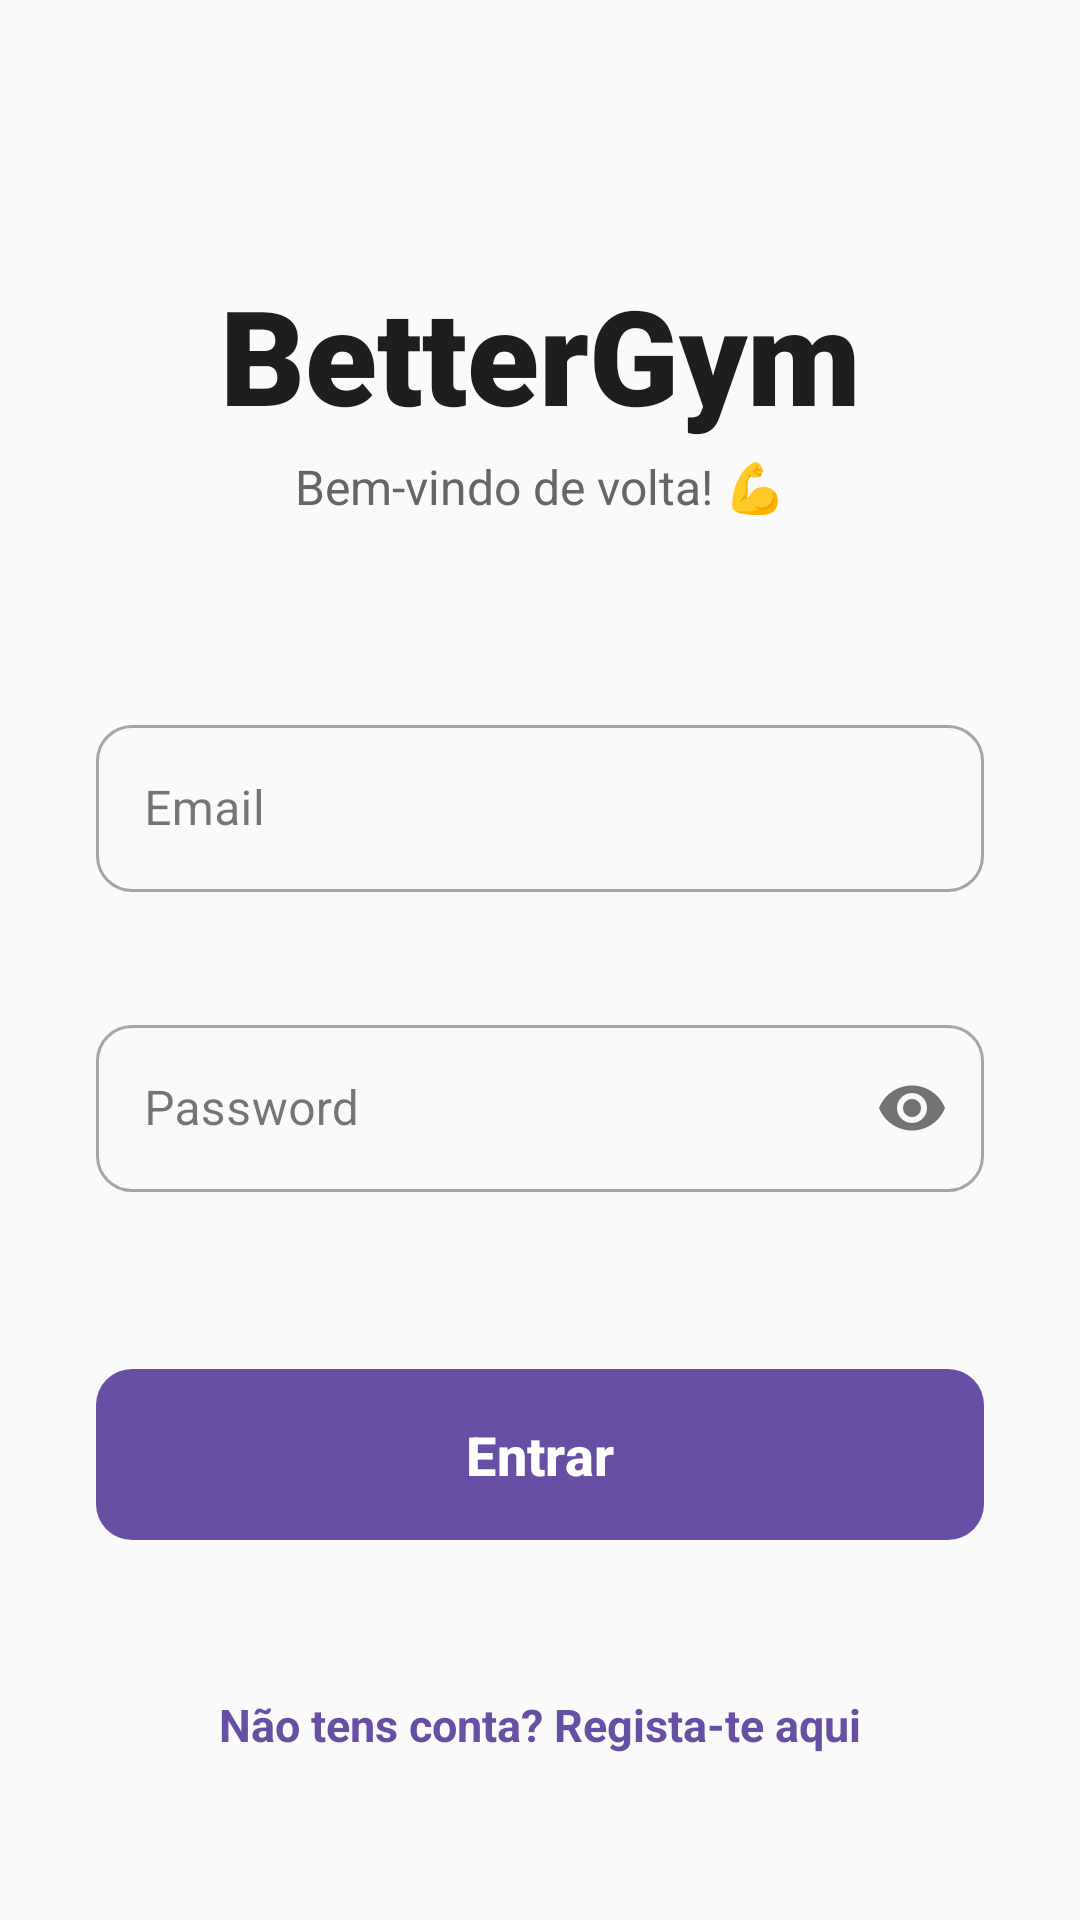

Layout XML and referenced resources for this Android screen:
<!-- AndroidManifest.xml: application theme Theme.BetterGym -->
<!-- res/layout/activity_login.xml -->
<?xml version="1.0" encoding="utf-8"?>
<androidx.constraintlayout.widget.ConstraintLayout
        xmlns:android="http://schemas.android.com/apk/res/android"
        xmlns:app="http://schemas.android.com/apk/res-auto"
        xmlns:tools="http://schemas.android.com/tools"
        android:layout_width="match_parent"
        android:layout_height="match_parent"
        android:background="#FAFAFA"
        android:padding="32dp"
        tools:context=".LoginActivity">

    
    <TextView
            android:id="@+id/title"
            android:layout_width="wrap_content"
            android:layout_height="wrap_content"
            android:layout_marginBottom="32dp"
            android:fontFamily="sans-serif-black"
            android:text="BetterGym"
            android:textColor="#1E1E1E"
            android:textSize="44sp"
            app:layout_constraintBottom_toTopOf="@+id/emailLayout"
            app:layout_constraintEnd_toEndOf="parent"
            app:layout_constraintStart_toStartOf="parent"
            app:layout_constraintTop_toTopOf="parent"
            app:layout_constraintVertical_chainStyle="packed" />

    
    <TextView
            android:id="@+id/subtitle"
            android:layout_width="wrap_content"
            android:layout_height="wrap_content"
            android:layout_marginTop="4dp"
            android:text="Bem-vindo de volta! 💪"
            android:textColor="#666666"
            android:textSize="16sp"
            app:layout_constraintEnd_toEndOf="parent"
            app:layout_constraintStart_toStartOf="parent"
            app:layout_constraintTop_toBottomOf="@id/title" />

    
    <com.google.android.material.textfield.TextInputLayout
            android:id="@+id/emailLayout"
            style="@style/Widget.MaterialComponents.TextInputLayout.OutlinedBox"
            android:layout_width="match_parent"
            android:layout_height="wrap_content"
            android:layout_marginTop="40dp"
            android:layout_marginBottom="16dp"
            android:hint="Email"
            app:boxCornerRadiusBottomEnd="12dp"
            app:boxCornerRadiusBottomStart="12dp"
            app:boxCornerRadiusTopEnd="12dp"
            app:boxCornerRadiusTopStart="12dp"
            app:layout_constraintBottom_toTopOf="@+id/passwordLayout"
            app:layout_constraintTop_toBottomOf="@id/subtitle">

        <com.google.android.material.textfield.TextInputEditText
                android:id="@+id/editEmail"
                android:layout_width="match_parent"
                android:layout_height="wrap_content"
                android:inputType="textEmailAddress"
                 />
    </com.google.android.material.textfield.TextInputLayout>

    
    <com.google.android.material.textfield.TextInputLayout
            android:id="@+id/passwordLayout"
            style="@style/Widget.MaterialComponents.TextInputLayout.OutlinedBox"
            android:layout_width="match_parent"
            android:layout_height="wrap_content"
            android:layout_marginBottom="32dp"
            android:hint="Password"
            app:boxCornerRadiusBottomEnd="12dp"
            app:boxCornerRadiusBottomStart="12dp"
            app:boxCornerRadiusTopEnd="12dp"
            app:boxCornerRadiusTopStart="12dp"
            app:passwordToggleEnabled="true"
            app:layout_constraintBottom_toTopOf="@+id/btnLogin"
            app:layout_constraintTop_toBottomOf="@id/emailLayout">

        <com.google.android.material.textfield.TextInputEditText
                android:id="@+id/editPassword"
                android:layout_width="match_parent"
                android:layout_height="wrap_content"
                android:inputType="textPassword"
                 />
    </com.google.android.material.textfield.TextInputLayout>

    
    <com.google.android.material.button.MaterialButton
            android:id="@+id/btnLogin"
            android:layout_width="match_parent"
            android:layout_height="65dp"
            android:text="Entrar"
            android:textSize="18sp"
            android:textStyle="bold"
            app:cornerRadius="12dp"
            app:layout_constraintBottom_toTopOf="@+id/txtRegistar"
            app:layout_constraintTop_toBottomOf="@id/passwordLayout" />

    
    <TextView
            android:id="@+id/txtRegistar"
            android:layout_width="wrap_content"
            android:layout_height="wrap_content"
            android:layout_marginTop="24dp"
            android:text="Não tens conta? Regista-te aqui"
            android:textColor="?attr/colorPrimary"
            android:textSize="15sp"
            android:textStyle="bold"
            app:layout_constraintBottom_toBottomOf="parent"
            app:layout_constraintEnd_toEndOf="parent"
            app:layout_constraintStart_toStartOf="parent"
            app:layout_constraintTop_toBottomOf="@id/btnLogin" />

</androidx.constraintlayout.widget.ConstraintLayout>
<!-- resources referenced by this layout -->
<resources>
  <style name="Theme.BetterGym" parent="Base.Theme.BetterGym" />
  <style name="Base.Theme.BetterGym" parent="Theme.Material3.DayNight.NoActionBar">
          
          
      </style>
</resources>
